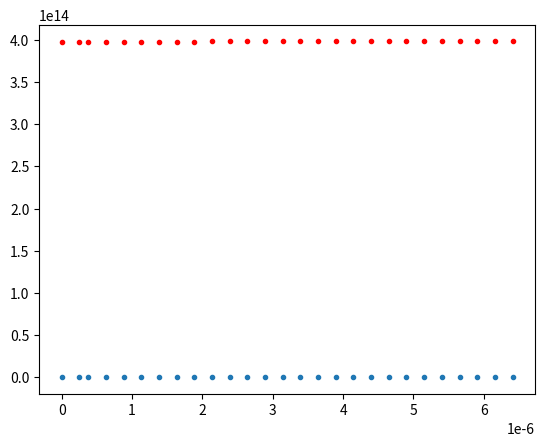

Write Python code to recreate this figure.
import numpy as np
import math
import matplotlib.pyplot as plt

#This program computes numerically the total energy cost of putting DNA in a capsid,
#as a function of the inserted lenght, according to the "Spiral Layers model"
#(according to which the capsid contains many circles slots arranged in layers,
#and we fill the lowest energy energy (aka biggest) ones first)

#When i'll have the time, i'll make the link from energy to force and then fit
#the d parameter (distance between two neigbour DNA strands)

#This model only considers bending energy. Entropy is completely neglected,
#and steric interactions are simply treated as an impassable wall of minimal distance.


def energy(r): #Energies of circles of radiuses r (r is an array)
    kb = 1.38e-23
    T = 300
    b = 50*1e-9 #correlation lenght of DNA, 50 nm
    return np.where(r==0, math.inf, 1/r) #1/r -> kb*t*pi*b/r

def perimeter(r): #Perimeter of a circle of radius r (r can be an array)
    p=2*r*math.pi
    return p

#Array of radiuses of the first free circe (j+1th) of each layer
def r(j, R, d):
    i = np.arange(len(j))
    return np.where( (R-i*d)**2 > ((j+1)*d)**2, np.sqrt( (R-i*d)**2 - ((j+1)*d)**2 ), 0 )

#This function does one iteration of finding the layer with the lowest energy available circle
#And then filling it
def iter_fill(R, d, occupations, L, E):
    
    
    radius = r(occupations, R, d)
    energies = energy(radius)
    minE = np.amin(energies)
    minEindex = np.argmin(energies)
    
    #Filling said circle
    L += perimeter(radius[minEindex])
    E += minE
    #Symetry: Pairs of symetrical circles are filled at the same time because they have the same energy.
    if occupations[minEindex]:
        L += perimeter(radius[minEindex])
        E += minE
    occupations[minEindex]+=1

    return occupations, L, E

def init_fill(R, d): #Creates an array of available layers and sets them all to completely empty.
    #Returns an array containing -1, which signify "completely empty" for each layer.
    return np.array([-1 for i in range(math.ceil(R/d))]), 0, 0

#Uses all precedently defined fonctions to actually compute E(L).
#The occupations variable is an array of integers
#Its values are Y coordinates of the highest energy filled circle
#(aka the number of filled circles -1, since we start with 0)
def packing_energy(R, d, Ltot):
    listL=[0]
    listE=[0]
    
    occupations, L, E = init_fill(R,d)
    
    while L<Ltot and E<math.inf:
        occupations,L,E = iter_fill(R, d, occupations, L, E)
        listL.append(L), listE.append(E)
        
    return listL, listE

def energy_to_force(listL, listE):
    listF= np.gradient(listE, listL)
    plt.plot(listL,listF, '.', color='r')
    plt.show()
    

def plot_graphs(R,d,L):
    lengths,energies=packing_energy(R, d, L)
    forces = energy_to_force(lengths, energies)
    
    plt.plot(lengths,energies, '.')
    plt.show()
    

R = 20*1e-9
d = 0.02*1e-9
L = 19000*.33*1e-9

#First argument: R, capsid size
#second argument: d, DNA strands distance (to fit)
#Third parameter: maximum lenght. I've put infinity to get the full graph.
plot_graphs(R, d, L)

    
    
    
    
    
    
    
